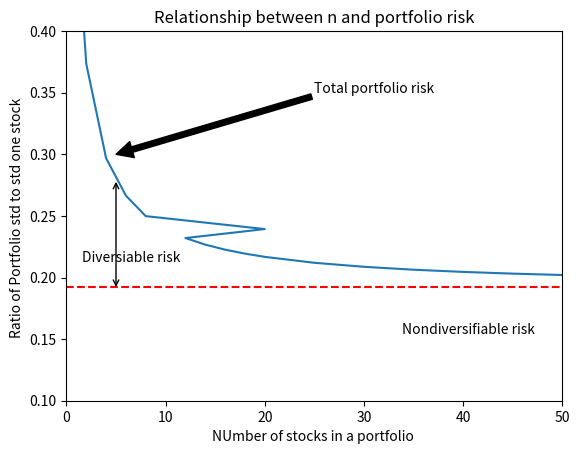

Here is the Python script that generated this plot:
#-*-coding:utf-8-*-
from matplotlib.pyplot import  *
n=[1,2,4,6,8,20,12,14,16,18,20,25,30,35,40,45,50,
   75,100,200,300,400,500,600,700,800,900,1000]
port_sigma=[0.49236,0.37358,0.29687,0.26643,0.24983,0.23932,0.23204,0.22670,0.22261,0.21939,
            0.21677,0.21196,0.20870,0.20634,0.20456,0.20316,
            0.20203,0.19860,0.19686,0.19432,0.19336,0.19265,0.19347,0.199233,
            0.19224,0.19217,0.19211,0.19158]
xlim(0,50)
ylim(0.1,0.4)
hlines(0.19217,0,50,colors='r',linestyles='dashed')
annotate('',xy=(5,0.19),xycoords='data',xytext=(5,0.28),textcoords='data',
         arrowprops={'arrowstyle':'<->'})
annotate('Total portfolio risk',xy=(5,0.3),xytext=(25,0.35),
         arrowprops=dict(facecolor='black',shrink=0.0001))
figtext(0.15,0.4,"Diversiable risk")
figtext(0.65,0.25,"Nondiversifiable risk")
plot(n[0:25],port_sigma[0:25])

title("Relationship between n and portfolio risk")
xlabel("NUmber of stocks in a portfolio ")
ylabel("Ratio of Portfolio std to std one stock ")
show()

